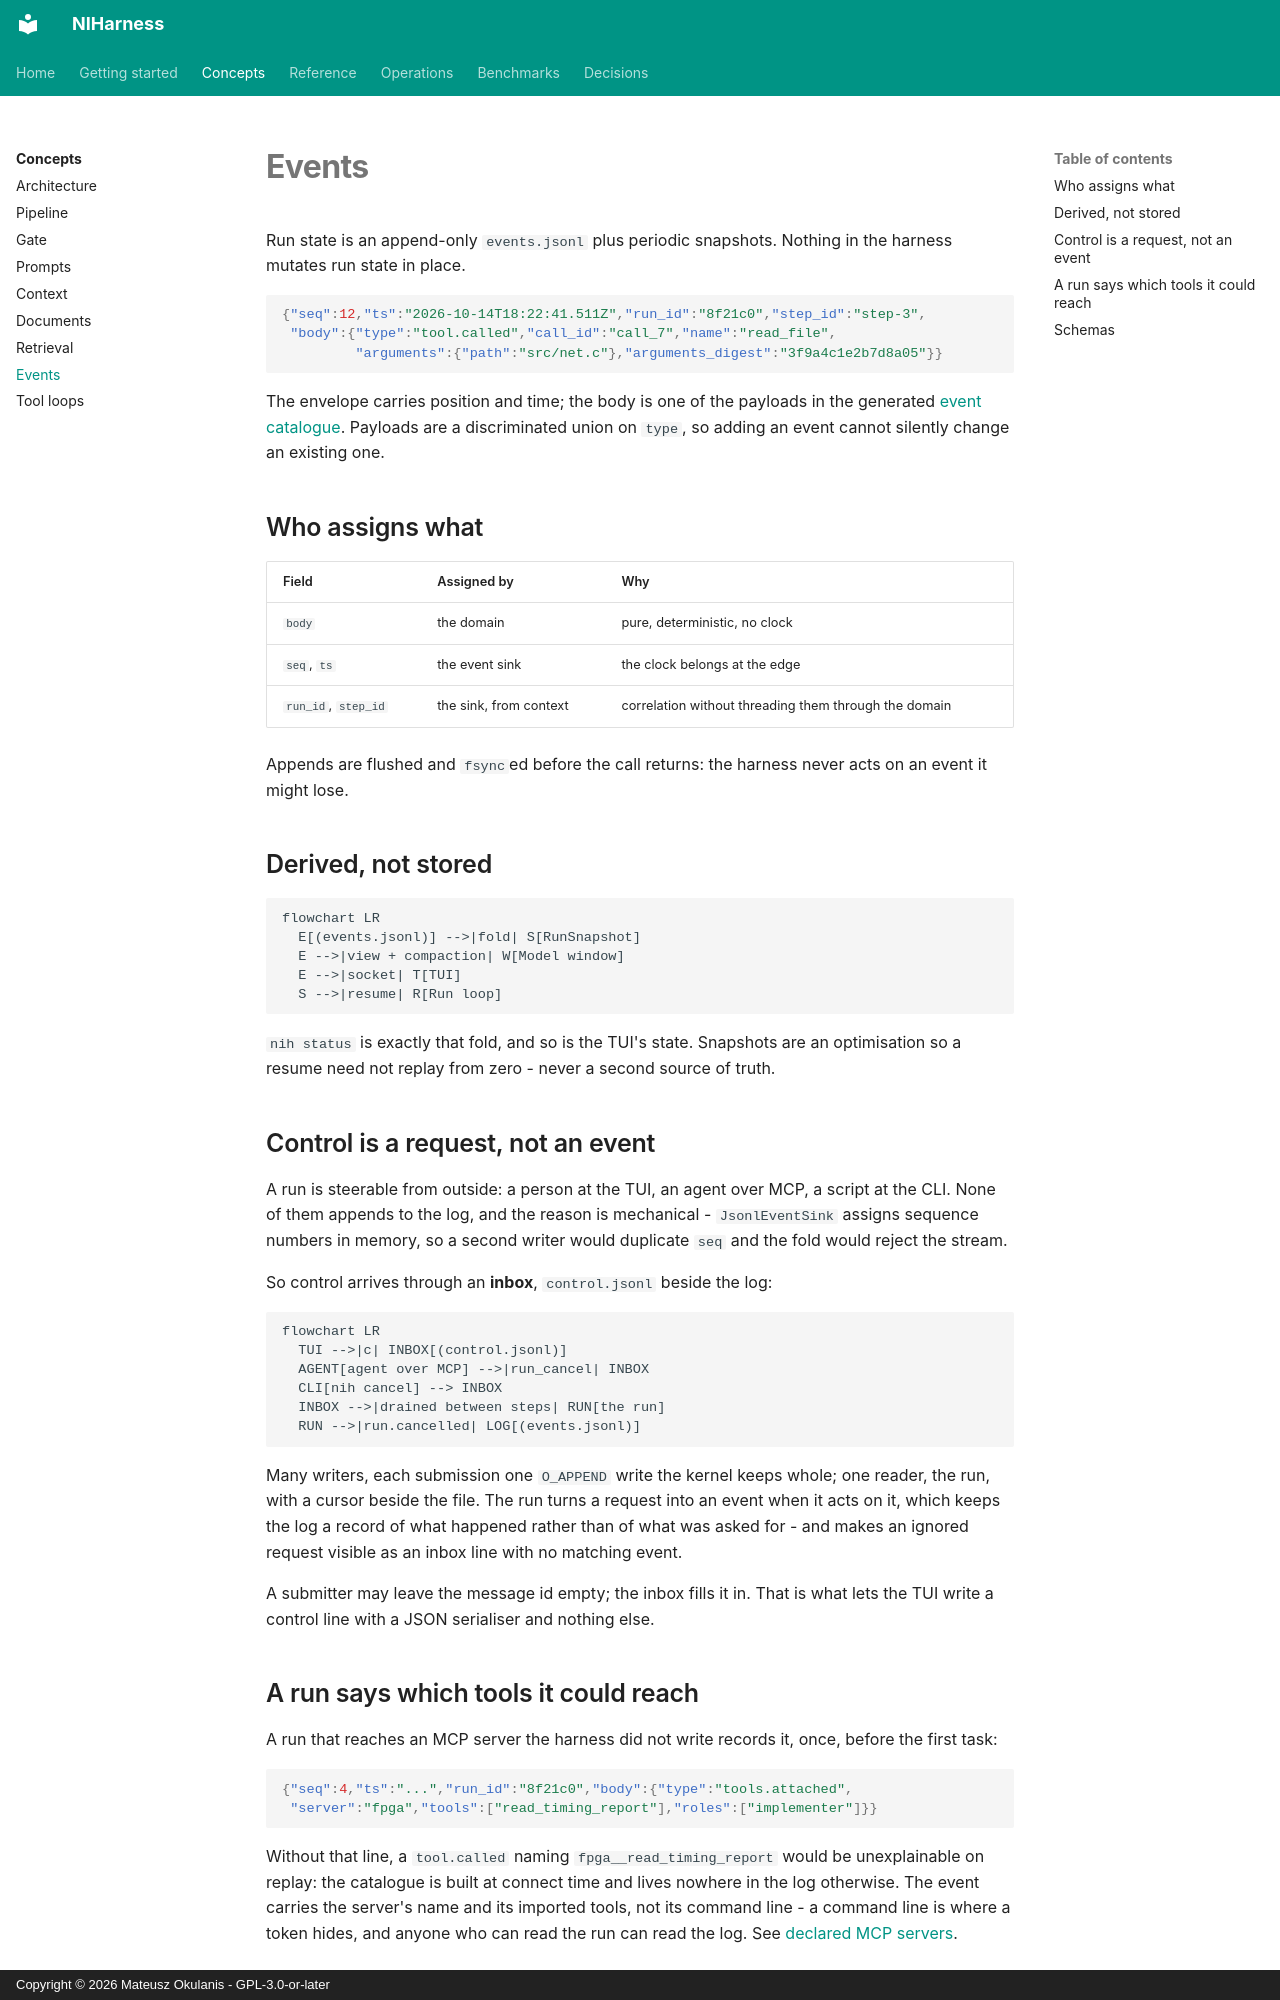

repository: FPGArtktic/NIHarness · page: concepts/events/index.html · generator: mkdocs · copyright: Copyright © 2026 Mateusz Okulanis - GPL-3.0-or-later

<!--
SPDX-FileCopyrightText: 2026 Mateusz Okulanis
SPDX-License-Identifier: GPL-3.0-or-later
-->

# Events

Run state is an append-only `events.jsonl` plus periodic snapshots. Nothing in
the harness mutates run state in place.

```json
{"seq":12,"ts":"2026-10-14T18:22:41.511Z","run_id":"8f21c0","step_id":"step-3",
 "body":{"type":"tool.called","call_id":"call_7","name":"read_file",
         "arguments":{"path":"src/net.c"},"arguments_digest":"3f9a4c1e2b7d8a05"}}
```

The envelope carries position and time; the body is one of the payloads in the
generated [event catalogue](../reference/events.md). Payloads are a discriminated
union on `type`, so adding an event cannot silently change an existing one.

## Who assigns what

| Field | Assigned by | Why |
|---|---|---|
| `body` | the domain | pure, deterministic, no clock |
| `seq`, `ts` | the event sink | the clock belongs at the edge |
| `run_id`, `step_id` | the sink, from context | correlation without threading them through the domain |

Appends are flushed and `fsync`ed before the call returns: the harness never
acts on an event it might lose.

## Derived, not stored

```mermaid
flowchart LR
  E[(events.jsonl)] -->|fold| S[RunSnapshot]
  E -->|view + compaction| W[Model window]
  E -->|socket| T[TUI]
  S -->|resume| R[Run loop]
```

`nih status` is exactly that fold, and so is the TUI's state. Snapshots are an
optimisation so a resume need not replay from zero - never a second source of
truth.

## Control is a request, not an event

A run is steerable from outside: a person at the TUI, an agent over MCP, a
script at the CLI. None of them appends to the log, and the reason is
mechanical - `JsonlEventSink` assigns sequence numbers in memory, so a second
writer would duplicate `seq` and the fold would reject the stream.

So control arrives through an **inbox**, `control.jsonl` beside the log:

```mermaid
flowchart LR
  TUI -->|c| INBOX[(control.jsonl)]
  AGENT[agent over MCP] -->|run_cancel| INBOX
  CLI[nih cancel] --> INBOX
  INBOX -->|drained between steps| RUN[the run]
  RUN -->|run.cancelled| LOG[(events.jsonl)]
```

Many writers, each submission one `O_APPEND` write the kernel keeps whole; one
reader, the run, with a cursor beside the file. The run turns a request into an
event when it acts on it, which keeps the log a record of what happened rather
than of what was asked for - and makes an ignored request visible as an inbox
line with no matching event.

A submitter may leave the message id empty; the inbox fills it in. That is what
lets the TUI write a control line with a JSON serialiser and nothing else.
